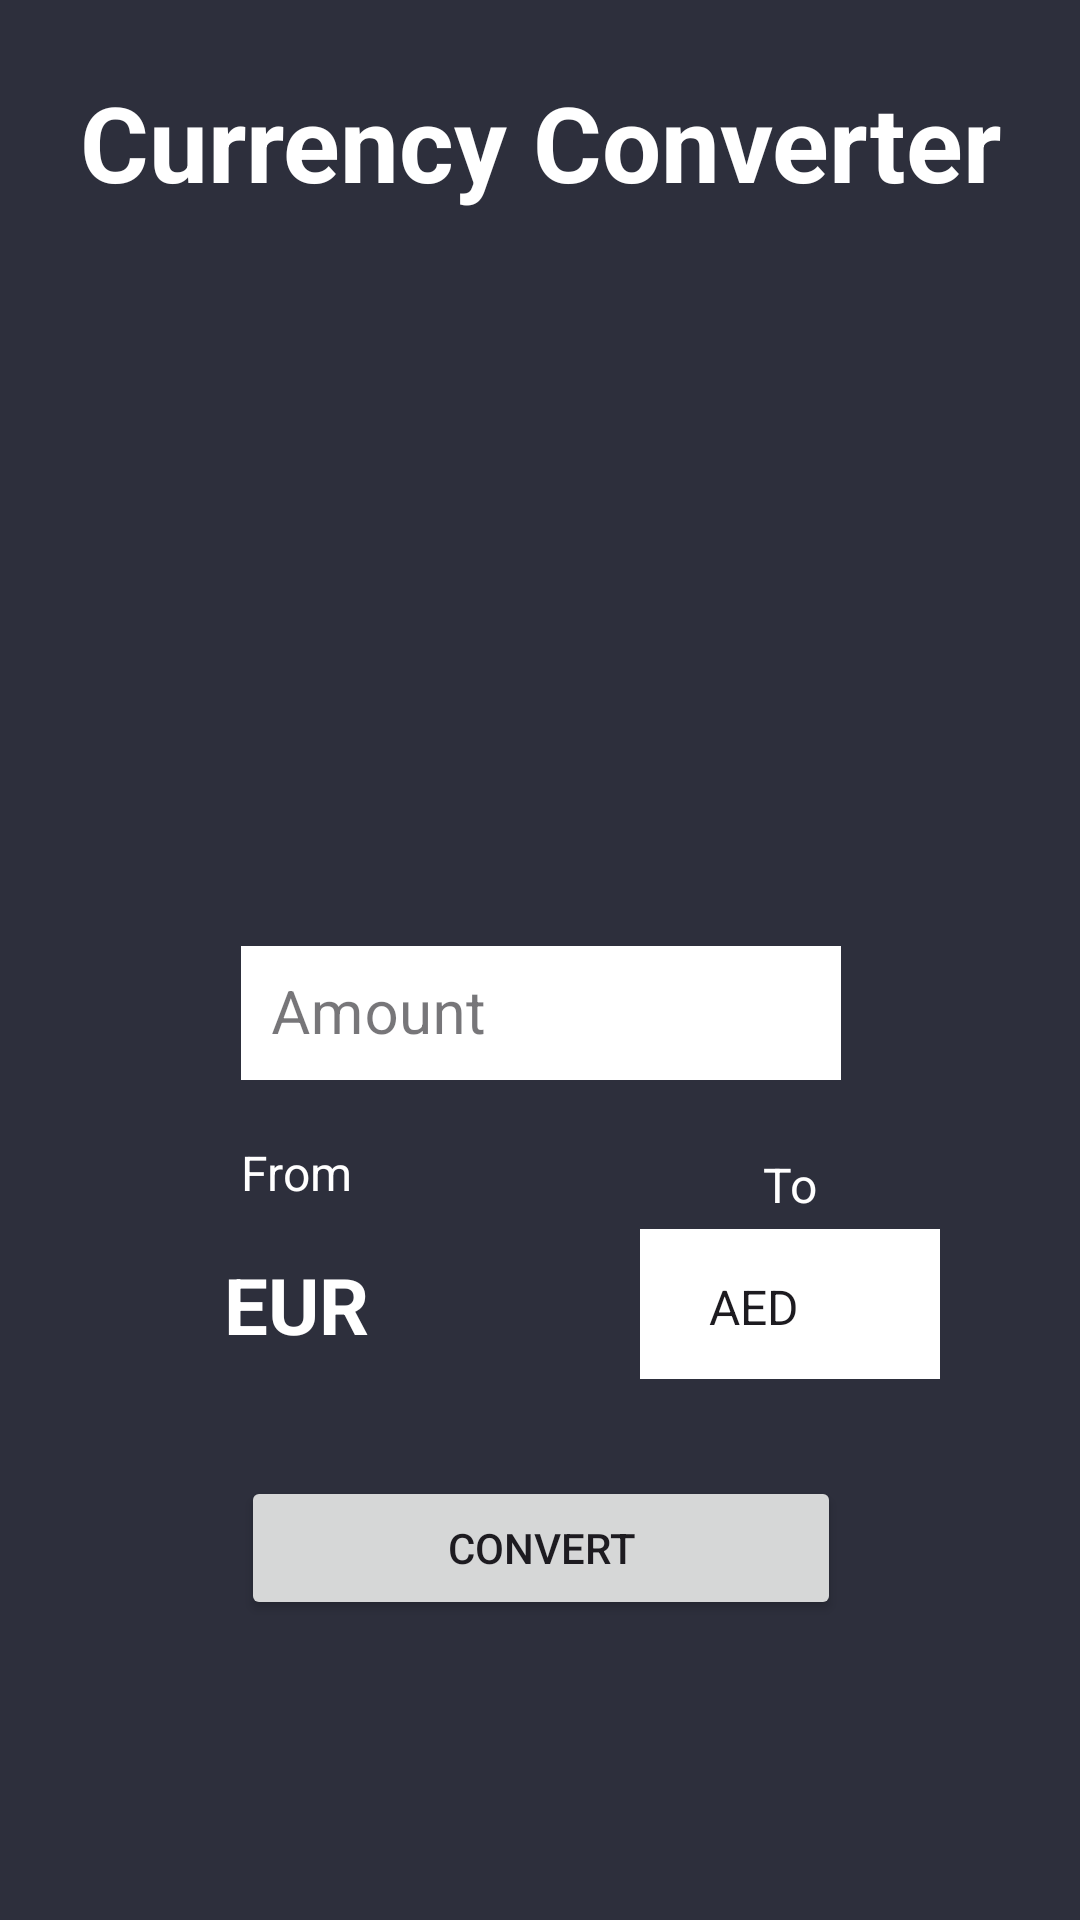

Reconstruct the res/layout file that produces this screen, plus the resources it refers to.
<!-- AndroidManifest.xml: application theme Theme.ConverterApp -->
<!-- res/layout/fragment_converter.xml -->
<androidx.constraintlayout.widget.ConstraintLayout xmlns:android="http://schemas.android.com/apk/res/android"
    xmlns:app="http://schemas.android.com/apk/res-auto"
    xmlns:tools="http://schemas.android.com/tools"
    android:layout_width="match_parent"
    android:layout_height="match_parent"
    android:background="#FF2D2F3C"
    tools:context=".presentation.converter.ConverterFragment">

    <TextView
        android:id="@+id/tvTitle"
        android:layout_width="wrap_content"
        android:layout_height="wrap_content"
        android:layout_marginTop="24dp"
        android:text="Currency Converter"
        android:textColor="@color/white"
        android:textSize="35sp"
        android:textStyle="bold"
        app:layout_constraintEnd_toEndOf="parent"
        app:layout_constraintStart_toStartOf="parent"
        app:layout_constraintTop_toTopOf="parent" />

    <TextView
        android:id="@+id/tvFrom"
        android:layout_width="wrap_content"
        android:layout_height="wrap_content"
        android:layout_marginTop="16dp"
        android:text="From"
        android:textColor="@color/white"
        android:textSize="16sp"
        app:layout_constraintBottom_toBottomOf="@+id/tvTo"
        app:layout_constraintStart_toStartOf="@+id/tilFrom"
        app:layout_constraintTop_toBottomOf="@+id/tilFrom" />

    <TextView
        android:id="@+id/tvTo"
        android:layout_width="wrap_content"
        android:layout_height="wrap_content"
        android:layout_marginTop="24dp"
        android:layout_marginEnd="8dp"
        android:text="To"
        android:textColor="@color/white"
        android:textSize="16sp"
        app:layout_constraintBottom_toTopOf="@+id/spToCurrency"
        app:layout_constraintEnd_toEndOf="@+id/tilFrom"
        app:layout_constraintTop_toBottomOf="@+id/tilFrom" />

    <com.google.android.material.textfield.TextInputLayout
        android:id="@+id/tilFrom"
        style="@style/Widget.MaterialComponents.TextInputLayout.OutlinedBox.Dense"
        android:layout_width="200dp"
        android:layout_height="50dp"
        android:layout_marginBottom="280dp"
        android:hint="Amount"
        app:layout_constraintBottom_toBottomOf="parent"
        app:layout_constraintEnd_toEndOf="parent"
        app:layout_constraintHorizontal_bias="0.502"
        app:layout_constraintStart_toStartOf="parent">

        <com.google.android.material.textfield.TextInputEditText
            android:id="@+id/etFrom"
            android:layout_width="match_parent"
            android:layout_height="match_parent"
            android:background="@color/white"
            android:inputType="numberDecimal"
            android:padding="10dp"
            android:textSize="20sp" />

    </com.google.android.material.textfield.TextInputLayout>

    <TextView
        android:id="@+id/tvFromCurrency"
        android:layout_width="wrap_content"
        android:layout_height="wrap_content"
        android:layout_marginTop="8dp"
        android:text="EUR"
        android:textColor="@color/white"
        android:textSize="26sp"
        android:textStyle="bold"
        app:layout_constraintBottom_toBottomOf="@+id/spToCurrency"
        app:layout_constraintEnd_toEndOf="@+id/tvFrom"
        app:layout_constraintStart_toStartOf="@+id/tvFrom"
        app:layout_constraintTop_toBottomOf="@+id/tvFrom" />

    <Spinner
        android:id="@+id/spToCurrency"
        android:layout_width="100dp"
        android:layout_height="50dp"
        android:layout_marginTop="4dp"
        android:background="@color/white"
        android:entries="@array/currency_codes"
        android:padding="15dp"
        app:layout_constraintEnd_toEndOf="@+id/tvTo"
        app:layout_constraintStart_toStartOf="@+id/tvTo"
        app:layout_constraintTop_toBottomOf="@+id/tvTo" />

    <Button
        android:id="@+id/btnConvert"
        android:layout_width="0dp"
        android:layout_height="wrap_content"
        android:layout_marginBottom="100dp"
        android:text="Convert"
        app:layout_constraintBottom_toBottomOf="parent"
        app:layout_constraintEnd_toEndOf="@+id/tilFrom"
        app:layout_constraintStart_toStartOf="@+id/tilFrom" />

    <TextView
        android:id="@+id/tvResult"
        android:layout_width="wrap_content"
        android:layout_height="wrap_content"
        android:layout_marginTop="32dp"
        android:textColor="@color/white"
        android:textSize="24sp"
        app:layout_constraintEnd_toEndOf="@+id/btnConvert"
        app:layout_constraintStart_toStartOf="@+id/btnConvert"
        app:layout_constraintTop_toBottomOf="@+id/btnConvert"
        tools:text="10 EUR = 15.0 USD" />

    <ProgressBar
        android:id="@+id/progressBar"
        android:layout_width="wrap_content"
        android:layout_height="wrap_content"
        android:background="@xml/progressbar"
        android:visibility="gone"
        app:layout_constraintBottom_toBottomOf="parent"
        app:layout_constraintEnd_toEndOf="parent"
        app:layout_constraintStart_toStartOf="parent"
        app:layout_constraintTop_toTopOf="parent"
        tools:visibility="visible" />

    <ImageView
        android:id="@+id/imageView"
        android:layout_width="125dp"
        android:layout_height="125dp"
        android:src="@drawable/currency_conversion"
        app:layout_constraintBottom_toTopOf="@+id/tilFrom"
        app:layout_constraintEnd_toEndOf="@+id/tvTitle"
        app:layout_constraintStart_toStartOf="@+id/tvTitle"
        app:layout_constraintTop_toBottomOf="@+id/tvTitle"
        app:layout_constraintVertical_bias="0.3" />

</androidx.constraintlayout.widget.ConstraintLayout>
<!-- resources referenced by this layout -->
<resources>
  <color name="white">#FFFFFFFF</color>
  <style name="Theme.ConverterApp" parent="Base.Theme.ConverterApp" />
  <style name="Base.Theme.ConverterApp" parent="Theme.Material3.DayNight.NoActionBar">
          
          
      </style>
</resources>
